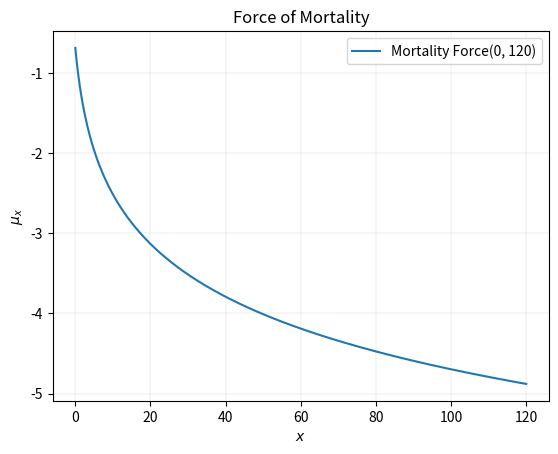
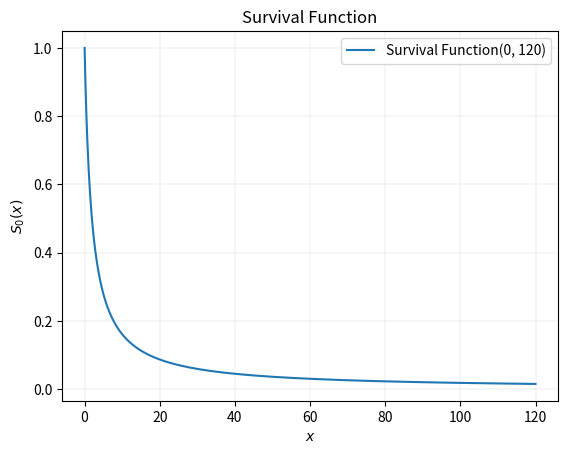

Source code (Python) for these figures, in order:
import numpy as np
import matplotlib.pyplot as plt
from scipy.stats import pareto
import os
import sys

this_py = os.path.split(sys.argv[0])[-1][:-3]

rv = pareto(b=1.02, loc=-2, scale=2)
mean, var, skew, kurt = rv.stats(moments='mvsk')
print(f"For this random variable, we've mean={mean}, variance={var}, skewness={skew} and kurtosis={kurt}")
print('min value is:', rv.ppf(0))


def F0(t):
    if t < 0:
        return .0
    return 1-(2/(2+t))**1.02


def S0(t):
    return 1 - F0(t)


def pxt(x, t):
    if t <= 0:
        return 1
    try:
        return S0(x + t) / S0(x)
    except ZeroDivisionError:
        return .0


def qxt(x, t):
    return 1 - pxt(x, t)


def mu(x):
    if x < 0:
        return .0
    return 1.02/(x+2)**1.02



'''
\item The probability of $(45)$ dying before complete 65 year old. %1.0
'''
print('\na')
print(round(qxt(45, 65-45), 10))
print(round((rv.sf(45)-rv.sf(65))/rv.sf(45), 10))

'''
\item $\px[40]{25}$. %1.0
'''
print('\nb')
print(round(pxt(25, 40), 10))
print(round(rv.sf(65)/rv.sf(25), 10))

'''
\item $\qx[40|5]{25}$. %1.0
'''
print('\nc')
print(round(pxt(25, 40) * qxt(65, 5), 10))


'''
\item $E(T_{65})$
'''
print('\nd')
probs = [pxt(118, t) for t in range(1, 3)]
print(round(sum(probs), 10))

'''some graphs'''
x_s = np.linspace(0, 120, 1000)

''' Ln force of mortality'''
force_of_mortality_lst = [mu(t) for t in x_s]
fig, axes = plt.subplots()
plt.plot(x_s, np.log(force_of_mortality_lst), label=f'Mortality Force({0}, {120})')
plt.xlabel(r'$x$')
plt.ylabel(r'$\mu_{x}$')
plt.title(r'Force of Mortality')
plt.grid(visible=True, which='both', axis='both', color='grey', linestyle='-', linewidth=.1)
plt.legend()
plt.savefig(this_py + '_force_of_mortality' + '.eps', format='eps', dpi=3600)
plt.show()

''' Survival Function '''
prob_survival_lst = [S0(t) for t in x_s]
fig, axes = plt.subplots()
plt.plot(x_s, prob_survival_lst, label=f'Survival Function({0}, {120})')
plt.xlabel(r'$x$')
plt.ylabel(r'$S_{0}(x)$')
plt.title(r'Survival Function')
plt.grid(visible=True, which='both', axis='both', color='grey', linestyle='-', linewidth=.1)
plt.legend()
plt.savefig(this_py + '_Survival_Function' + '.eps', format='eps', dpi=3600)
plt.show()
